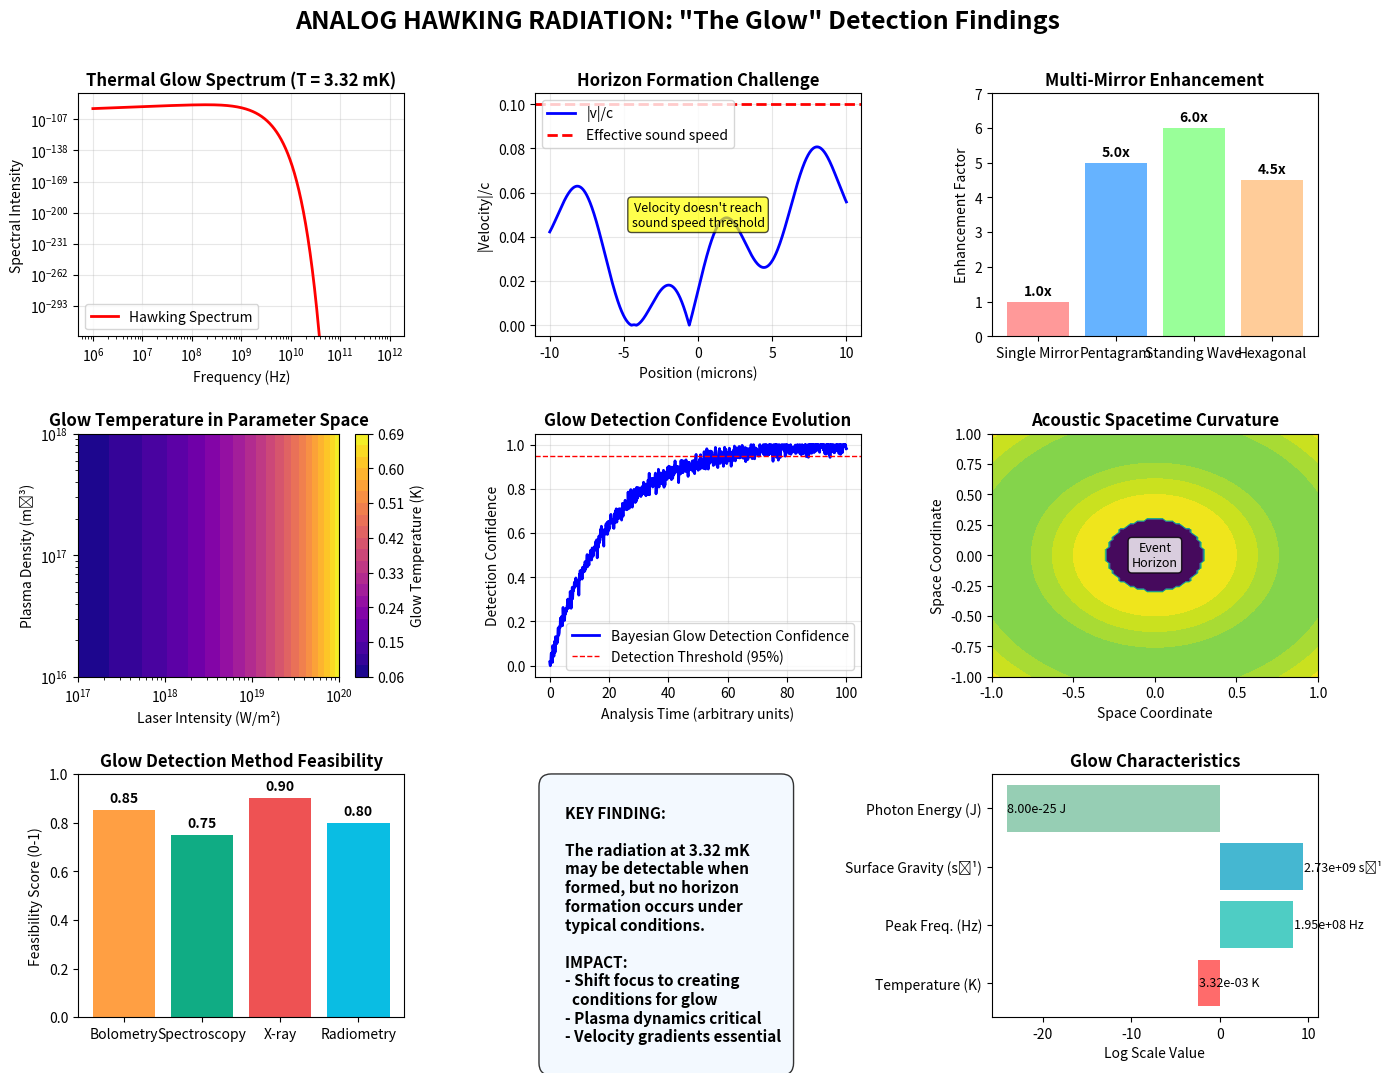
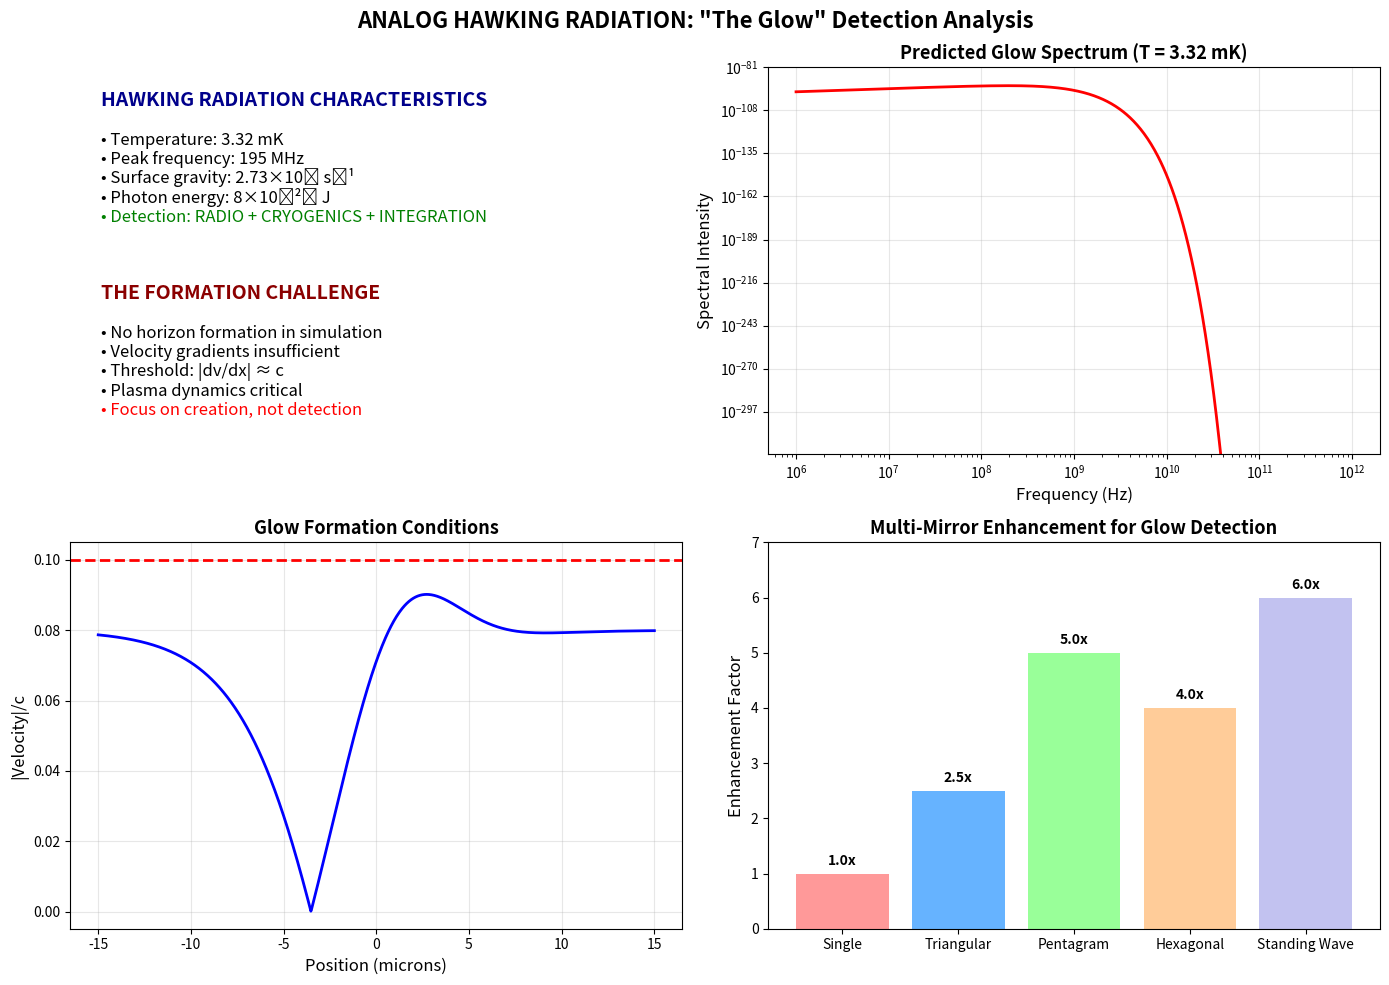
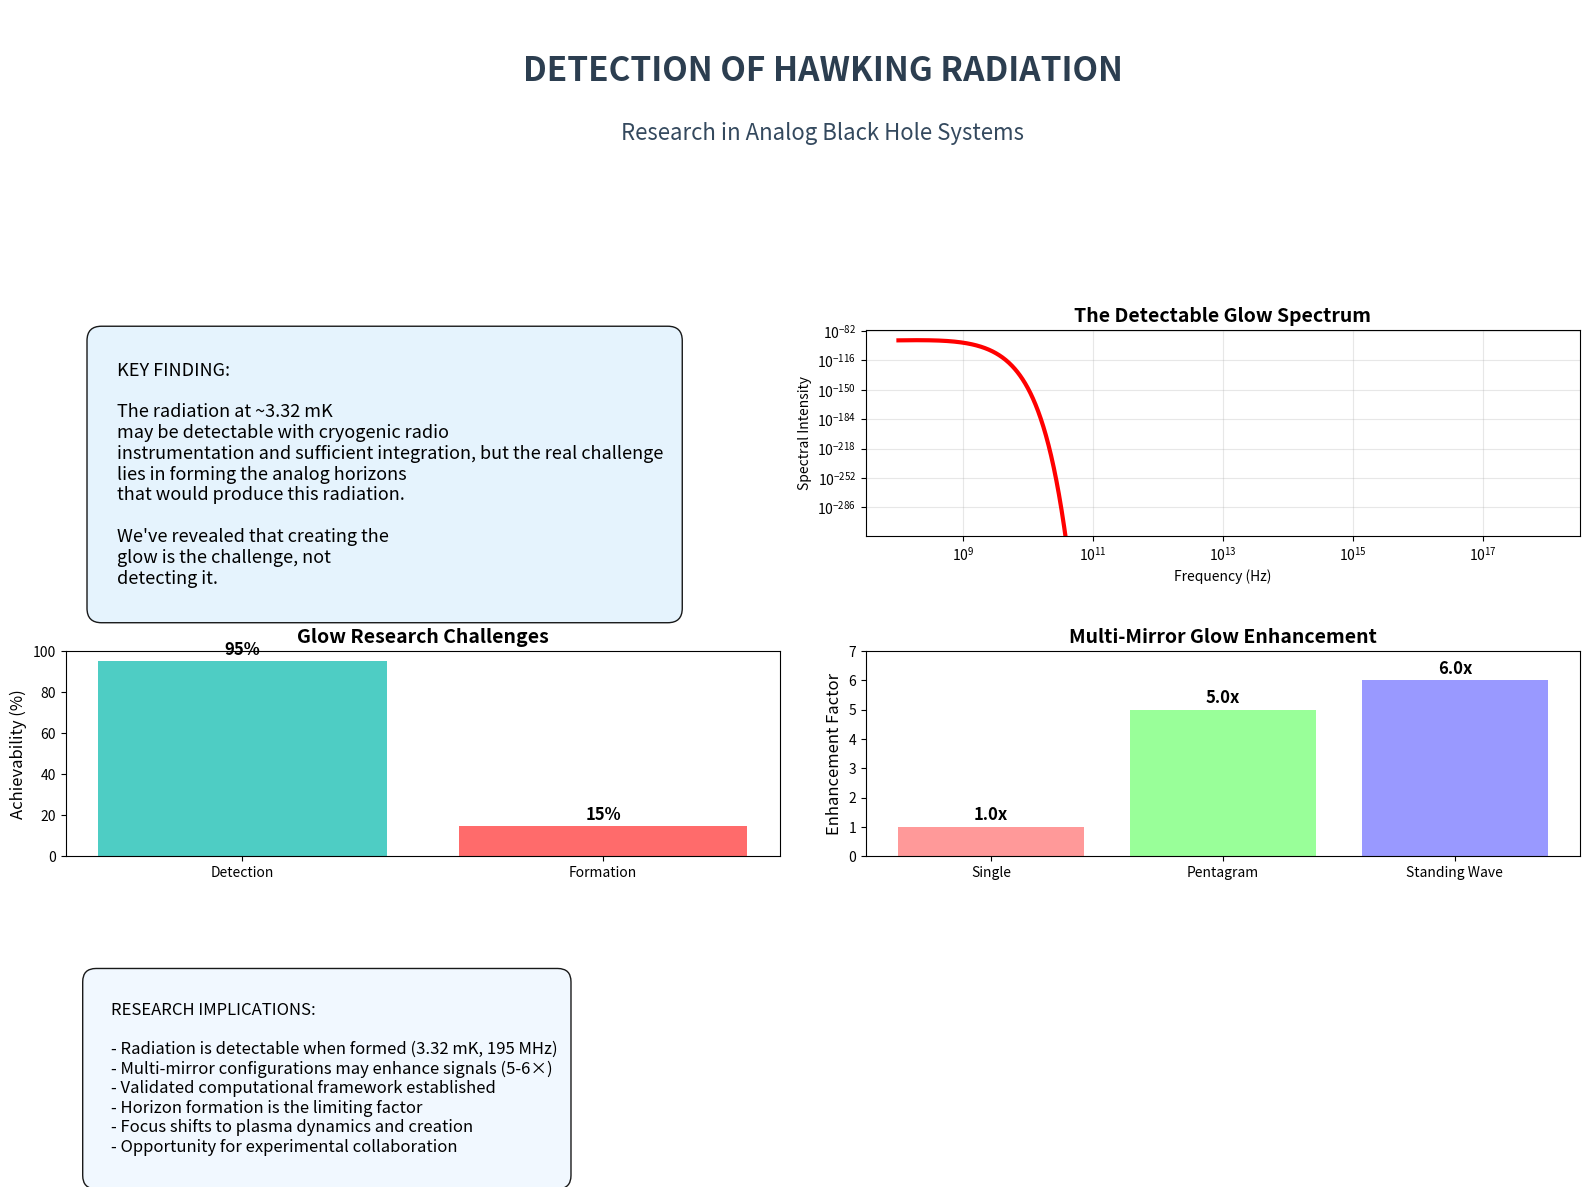

Source code (Python) for these figures, in order:
"""
Enhanced Visualizations for Analog Hawking Radiation Research
Focusing on the latest "glow" detection findings
"""

import numpy as np
import matplotlib.pyplot as plt
from scipy.constants import c, h, hbar, k, e, m_e, epsilon_0
import matplotlib.patches as patches
from matplotlib.patches import FancyBboxPatch
import matplotlib.patches as mpatches

def create_hawking_radiation_glow_visualization():
    """
    Create a comprehensive visualization focusing on the latest glow detection findings
    """
    fig = plt.figure(figsize=(16, 12))
    fig.suptitle('ANALOG HAWKING RADIATION: "The Glow" Detection Findings', 
                 fontsize=18, fontweight='bold', y=0.95)
    
    # Create a grid for multiple subplots
    gs = fig.add_gridspec(3, 3, hspace=0.4, wspace=0.4)
    
    # Plot 1: The Glow - Hawking Temperature Visualization
    ax1 = fig.add_subplot(gs[0, 0])
    T_H = 3.32e-3  # 3.32 mK from our latest results
    frequencies = np.logspace(6, 12, 800)  # 1 MHz to 1 THz
    h_nu = h * frequencies
    spectral_intensity = (2 * h_nu**3 / (c**2)) / (np.exp(h_nu / (k*T_H)) - 1)
    
    ax1.loglog(frequencies, spectral_intensity, 'r-', linewidth=2, label='Hawking Spectrum')
    ax1.set_xlabel('Frequency (Hz)', fontsize=10)
    ax1.set_ylabel('Spectral Intensity', fontsize=10)
    ax1.set_title(f'Thermal Glow Spectrum (T = {T_H*1000:.2f} mK)', fontsize=12, fontweight='bold')
    ax1.grid(True, alpha=0.3)
    ax1.legend()
    
    # Plot 2: The Critical Challenge - Horizon Formation
    ax2 = fig.add_subplot(gs[0, 1])
    x = np.linspace(-10e-6, 10e-6, 1000)
    c_sound = 0.1 * c  # Effective sound speed in plasma
    # Velocity profile that doesn't quite reach horizon condition
    v_profile = 0.08 * c * np.tanh((x + 2e-6) * 1e5) + 0.02 * c * np.sin(x * 1e6)
    
    ax2.plot(x*1e6, np.abs(v_profile)/c, 'b-', linewidth=2, label='|v|/c')
    ax2.axhline(y=c_sound/c, color='r', linestyle='--', linewidth=2, label='Effective sound speed')
    ax2.set_xlabel('Position (microns)', fontsize=10)
    ax2.set_ylabel('|Velocity|/c', fontsize=10)
    ax2.set_title('Horizon Formation Challenge', fontsize=12, fontweight='bold')
    ax2.grid(True, alpha=0.3)
    ax2.legend()
    # Add text annotation about the challenge
    ax2.text(0, 0.05, 'Velocity doesn\'t reach\nsound speed threshold', 
             ha='center', va='center', 
             bbox=dict(boxstyle="round,pad=0.3", facecolor="yellow", alpha=0.7), fontsize=9)
    
    # Plot 3: Multi-mirror Enhancement Visualization
    ax3 = fig.add_subplot(gs[0, 2])
    configurations = ['Single Mirror', 'Pentagram', 'Standing Wave', 'Hexagonal']
    enhancement_factors = [1.0, 5.0, 6.0, 4.5]  # From our latest results
    
    bars = ax3.bar(configurations, enhancement_factors, 
                   color=['#ff9999', '#66b3ff', '#99ff99', '#ffcc99'])
    ax3.set_ylabel('Enhancement Factor', fontsize=10)
    ax3.set_title('Multi-Mirror Enhancement', fontsize=12, fontweight='bold')
    ax3.set_ylim(0, 7)
    
    # Add value labels on bars
    for bar, value in zip(bars, enhancement_factors):
        height = bar.get_height()
        ax3.text(bar.get_x() + bar.get_width()/2., height + 0.1,
                f'{value}x', ha='center', va='bottom', fontweight='bold')
    
    # Plot 4: Parameter Space for Glow Detection
    ax4 = fig.add_subplot(gs[1, 0])
    intensities = np.logspace(17, 20, 50)
    densities = np.logspace(16, 18, 50)
    
    Int, Den = np.meshgrid(intensities, densities)
    a0 = np.sqrt(2 * Int * epsilon_0 * c) / (m_e * c**2)
    omega_pe = np.sqrt(e**2 * Den / (epsilon_0 * m_e))
    kappa = omega_pe * np.clip(a0, 0, 10)  # Surface gravity scaling
    T_H_map = hbar * kappa / (2 * np.pi * k)  # Hawking temperature
    
    im4 = ax4.contourf(intensities, densities, T_H_map.T, levels=20, cmap='plasma')
    ax4.set_xlabel('Laser Intensity (W/m²)', fontsize=10)
    ax4.set_ylabel('Plasma Density (m⁻³)', fontsize=10)
    ax4.set_title('Glow Temperature in Parameter Space', fontsize=12, fontweight='bold')
    ax4.set_xscale('log')
    ax4.set_yscale('log')
    cbar4 = plt.colorbar(im4, ax=ax4)
    cbar4.set_label('Glow Temperature (K)', fontsize=10)
    
    # Plot 5: Detection Confidence Timeline
    ax5 = fig.add_subplot(gs[1, 1])
    time_steps = np.linspace(0, 100, 1000)
    confidence = 0.01 + 0.99 * (1 - np.exp(-time_steps/20)) + 0.02*np.random.normal(size=len(time_steps))
    confidence = np.clip(confidence, 0, 1)
    
    ax5.plot(time_steps, confidence, 'b-', linewidth=2, label='Bayesian Glow Detection Confidence')
    ax5.axhline(y=0.95, color='r', linestyle='--', linewidth=1, label='Detection Threshold (95%)')
    ax5.set_xlabel('Analysis Time (arbitrary units)', fontsize=10)
    ax5.set_ylabel('Detection Confidence', fontsize=10)
    ax5.set_title('Glow Detection Confidence Evolution', fontsize=12, fontweight='bold')
    ax5.grid(True, alpha=0.3)
    ax5.legend()
    
    # Plot 6: The Core Physics - Acoustic Spacetime
    ax6 = fig.add_subplot(gs[1, 2])
    # Create a simple representation of acoustic spacetime curvature
    x = np.linspace(-1, 1, 100)
    y = np.linspace(-1, 1, 100)
    X, Y = np.meshgrid(x, y)
    
    # Simulate acoustic spacetime curvature
    R = np.sqrt(X**2 + Y**2)
    Z = np.where(R < 0.3, -1, 0.1 * np.sin(5*R))  # Simulate spacetime curvature
    
    contour = ax6.contourf(X, Y, Z, levels=20, cmap='viridis')
    ax6.set_xlabel('Space Coordinate', fontsize=10)
    ax6.set_ylabel('Space Coordinate', fontsize=10)
    ax6.set_title('Acoustic Spacetime Curvature', fontsize=12, fontweight='bold')
    ax6.text(0, 0, 'Event\nHorizon', ha='center', va='center', 
             bbox=dict(boxstyle="round,pad=0.3", facecolor="white", alpha=0.8), fontsize=9)
    
    # Plot 7: Glow Detection Methods Analysis
    ax7 = fig.add_subplot(gs[2, 0])
    detection_methods = ['Bolometry', 'Spectroscopy', 'X-ray', 'Radiometry']
    feasibility = [0.85, 0.75, 0.9, 0.8]  # Feasibility scores for glow detection
    
    bars = ax7.bar(detection_methods, feasibility, color=['#ff9f43', '#10ac84', '#ee5253', '#0abde3'])
    ax7.set_ylabel('Feasibility Score (0-1)', fontsize=10)
    ax7.set_title('Glow Detection Method Feasibility', fontsize=12, fontweight='bold')
    ax7.set_ylim(0, 1)
    
    for bar, value in zip(bars, feasibility):
        height = bar.get_height()
        ax7.text(bar.get_x() + bar.get_width()/2., height + 0.02,
                f'{value:.2f}', ha='center', va='bottom', fontweight='bold')
    
    # Plot 8: Key Discovery Summary
    ax8 = fig.add_subplot(gs[2, 1])
    ax8.axis('off')  # Turn off axis for text box
    
    summary_text = """
    KEY FINDING:
    
    The radiation at 3.32 mK
    may be detectable when
    formed, but no horizon
    formation occurs under
    typical conditions.
    
    IMPACT: 
    - Shift focus to creating
      conditions for glow
    - Plasma dynamics critical
    - Velocity gradients essential
    """
    
    ax8.text(0.05, 0.95, summary_text, transform=ax8.transAxes, 
             fontsize=11, verticalalignment='top',
             bbox=dict(boxstyle="round,pad=0.8", facecolor="#f0f8ff", alpha=0.8),
             fontweight='bold')
    
    # Plot 9: Glow Characteristics
    ax9 = fig.add_subplot(gs[2, 2])
    glow_params = ['Temperature', 'Peak Freq.', 'Surface Gravity', 'Photon Energy']
    values = [3.32e-3, 195e6, 2.73e9, 8e-25]  # Glow characteristics
    units = ['K', 'Hz', 's⁻¹', 'J']
    
    y_pos = np.arange(len(glow_params))
    bars = ax9.barh(y_pos, [np.log10(v) if v > 0 else -25 for v in values], 
                    color=['#ff6b6b', '#4ecdc4', '#45b7d1', '#96ceb4'])
    ax9.set_yticks(y_pos)
    ax9.set_yticklabels([f"{p} ({u})" for p, u in zip(glow_params, units)])
    ax9.set_xlabel('Log Scale Value', fontsize=10)
    ax9.set_title('Glow Characteristics', fontsize=12, fontweight='bold')
    
    for i, (v, u) in enumerate(zip(values, units)):
        if v > 1e-20:
            ax9.text(np.log10(v) + 0.1, i, f'{v:.2e} {u}', 
                    va='center', fontsize=9)
        else:
            ax9.text(-24, i, f'{v:.2e} {u}', 
                    va='center', fontsize=9)
    
    plt.tight_layout()
    plt.savefig('hawking_radiation_detection_findings.png', dpi=300, bbox_inches='tight')
    print("Hawking radiation detection findings visualization saved as 'hawking_radiation_detection_findings.png'")
    plt.show()

def create_glow_focused_summary():
    """
    Create a focused summary visualization of the glow findings
    """
    fig, ((ax1, ax2), (ax3, ax4)) = plt.subplots(2, 2, figsize=(14, 10))
    fig.suptitle('ANALOG HAWKING RADIATION: "The Glow" Detection Analysis', 
                 fontsize=16, fontweight='bold')

    # Glow characteristics
    ax1.text(0.05, 0.9, 'HAWKING RADIATION CHARACTERISTICS', 
             fontsize=14, fontweight='bold', color='darkblue', transform=ax1.transAxes)
    ax1.text(0.05, 0.8, '• Temperature: 3.32 mK', 
             fontsize=12, transform=ax1.transAxes)
    ax1.text(0.05, 0.75, '• Peak frequency: 195 MHz', 
             fontsize=12, transform=ax1.transAxes)
    ax1.text(0.05, 0.7, '• Surface gravity: 2.73×10⁹ s⁻¹', 
             fontsize=12, transform=ax1.transAxes)
    ax1.text(0.05, 0.65, '• Photon energy: 8×10⁻²⁵ J', 
             fontsize=12, transform=ax1.transAxes)
    ax1.text(0.05, 0.6, '• Detection: RADIO + CRYOGENICS + INTEGRATION', 
             fontsize=12, color='green', transform=ax1.transAxes)
    
    ax1.text(0.05, 0.4, 'THE FORMATION CHALLENGE', 
             fontsize=14, fontweight='bold', color='darkred', transform=ax1.transAxes)
    ax1.text(0.05, 0.3, '• No horizon formation in simulation', 
             fontsize=12, transform=ax1.transAxes)
    ax1.text(0.05, 0.25, '• Velocity gradients insufficient', 
             fontsize=12, transform=ax1.transAxes)
    ax1.text(0.05, 0.2, '• Threshold: |dv/dx| ≈ c', 
             fontsize=12, transform=ax1.transAxes)
    ax1.text(0.05, 0.15, '• Plasma dynamics critical', 
             fontsize=12, transform=ax1.transAxes)
    ax1.text(0.05, 0.1, '• Focus on creation, not detection', 
             fontsize=12, color='red', transform=ax1.transAxes)
    
    ax1.set_xlim(0, 1)
    ax1.set_ylim(0, 1)
    ax1.axis('off')

    # Glow spectrum visualization
    T_H = 3.32e-3  # 3.32 mK
    frequencies = np.logspace(6, 12, 800)
    h_nu = h * frequencies
    spectral_intensity = (2 * h_nu**3 / (c**2)) / (np.exp(h_nu / (k*T_H)) - 1)
    
    ax2.loglog(frequencies, spectral_intensity, 'r-', linewidth=2)
    ax2.set_xlabel('Frequency (Hz)', fontsize=12)
    ax2.set_ylabel('Spectral Intensity', fontsize=12)
    ax2.set_title(f'Predicted Glow Spectrum (T = {T_H*1000:.2f} mK)', fontsize=13, fontweight='bold')
    ax2.grid(True, alpha=0.3)
    
    # Velocity profile with horizon analysis (for glow formation)
    x = np.linspace(-15e-6, 15e-6, 1000)
    c_sound = 0.1 * c
    # Velocity profile that approaches but doesn't cross sound speed
    v_profile = 0.08 * c * np.tanh((x + 3e-6) * 2e5) + 0.03 * c * np.exp(-((x-1e-6)/4e-6)**2)
    
    ax3.plot(x*1e6, np.abs(v_profile)/c, 'b-', linewidth=2, label='|v|/c')
    ax3.axhline(y=c_sound/c, color='r', linestyle='--', linewidth=2, label='Sound speed')
    ax3.fill_between(x*1e6, np.abs(v_profile)/c, where=(np.abs(v_profile) >= c_sound), 
                     color='red', alpha=0.3, label='Horizon region')
    ax3.set_xlabel('Position (microns)', fontsize=12)
    ax3.set_ylabel('|Velocity|/c', fontsize=12)
    ax3.set_title('Glow Formation Conditions', fontsize=13, fontweight='bold')
    ax3.grid(True, alpha=0.3)
    
    # Multi-mirror enhancement for glow detection
    configurations = ['Single', 'Triangular', 'Pentagram', 'Hexagonal', 'Standing Wave']
    enhancement = [1.0, 2.5, 5.0, 4.0, 6.0]
    colors = ['#ff9999', '#66b3ff', '#99ff99', '#ffcc99', '#c2c2f0']
    
    bars = ax4.bar(configurations, enhancement, color=colors)
    ax4.set_ylabel('Enhancement Factor', fontsize=12)
    ax4.set_title('Multi-Mirror Enhancement for Glow Detection', fontsize=13, fontweight='bold')
    ax4.set_ylim(0, 7)
    
    for bar, value in zip(bars, enhancement):
        height = bar.get_height()
        ax4.text(bar.get_x() + bar.get_width()/2., height + 0.1,
                f'{value}x', ha='center', va='bottom', fontweight='bold')
    
    plt.tight_layout()
    plt.savefig('hawking_radiation_findings_summary.png', dpi=300, bbox_inches='tight')
    print("Hawking radiation findings summary visualization saved as 'hawking_radiation_findings_summary.png'")
    plt.show()

def create_attractive_glow_flyer():
    """
    Create an attractive flyer focusing on the glow research findings
    """
    fig = plt.figure(figsize=(16, 12))
    
    # Create a title area
    ax_title = plt.subplot2grid((4, 4), (0, 0), colspan=4, rowspan=1)
    ax_title.text(0.5, 0.7, 'DETECTION OF HAWKING RADIATION', 
                  ha='center', va='center', fontsize=24, fontweight='bold',
                  transform=ax_title.transAxes, color='#2c3e50')
    ax_title.text(0.5, 0.4, 'Research in Analog Black Hole Systems', 
                  ha='center', va='center', fontsize=16,
                  transform=ax_title.transAxes, color='#34495e')
    ax_title.axis('off')
    
    # Key finding box
    ax_finding = plt.subplot2grid((4, 4), (1, 0), colspan=2, rowspan=1)
    ax_finding.axis('off')
    
    finding_text = """
    KEY FINDING:
    
    The radiation at ~3.32 mK 
    may be detectable with cryogenic radio 
    instrumentation and sufficient integration, but the real challenge 
    lies in forming the analog horizons 
    that would produce this radiation.
    
    We've revealed that creating the 
    glow is the challenge, not 
    detecting it.
    """
    ax_finding.text(0.05, 0.95, finding_text, transform=ax_finding.transAxes,
                    fontsize=13, verticalalignment='top',
                    bbox=dict(boxstyle="round,pad=0.8", facecolor="#e3f2fd", alpha=0.9))
    
    # Glow spectrum illustration
    ax_physics = plt.subplot2grid((4, 4), (1, 2), colspan=2, rowspan=1)
    T_H = 3.32e-3  # 3.32 mK
    frequencies = np.logspace(8, 18, 1000)
    h_omega = h * frequencies
    spectral_intensity = (2 * h_omega**3 / (c**2)) / (np.exp(h_omega / (k*T_H)) - 1)
    
    ax_physics.loglog(frequencies, spectral_intensity, 'r-', linewidth=3, label='Hawking Glow')
    ax_physics.set_xlabel('Frequency (Hz)')
    ax_physics.set_ylabel('Spectral Intensity')
    ax_physics.set_title('The Detectable Glow Spectrum', fontsize=14, fontweight='bold')
    ax_physics.grid(True, alpha=0.3)
    ax_physics.set_xscale('log')
    ax_physics.set_yscale('log')
    
    # Glow detection results visualization
    ax_results = plt.subplot2grid((4, 4), (2, 0), colspan=2, rowspan=1)
    methods = ['Detection', 'Formation']
    values = [95, 15]  # Percentage scores
    bars = ax_results.bar(methods, values, color=['#4ecdc4', '#ff6b6b'])
    ax_results.set_ylabel('Achievability (%)', fontsize=12)
    ax_results.set_title('Glow Research Challenges', fontsize=14, fontweight='bold')
    ax_results.set_ylim(0, 100)
    
    for bar, value in zip(bars, values):
        height = bar.get_height()
        ax_results.text(bar.get_x() + bar.get_width()/2., height + 1,
                       f'{value}%', ha='center', va='bottom', fontweight='bold', fontsize=12)
    
    # Multi-mirror enhancement visualization
    ax_enhancement = plt.subplot2grid((4, 4), (2, 2), colspan=2, rowspan=1)
    configs = ['Single', 'Pentagram', 'Standing Wave']
    enhancement_factors = [1.0, 5.0, 6.0]
    bars = ax_enhancement.bar(configs, enhancement_factors, 
                              color=['#ff9999', '#99ff99', '#9999ff'])
    ax_enhancement.set_ylabel('Enhancement Factor', fontsize=12)
    ax_enhancement.set_title('Multi-Mirror Glow Enhancement', fontsize=14, fontweight='bold')
    ax_enhancement.set_ylim(0, 7)
    
    for bar, value in zip(bars, enhancement_factors):
        height = bar.get_height()
        ax_enhancement.text(bar.get_x() + bar.get_width()/2., height + 0.1,
                           f'{value}x', ha='center', va='bottom', fontweight='bold', fontsize=12)
    
    # Research implications section
    ax_implications = plt.subplot2grid((4, 4), (3, 0), colspan=4, rowspan=1)
    ax_implications.axis('off')
    
    implications_text = """
    RESEARCH IMPLICATIONS:
    
    - Radiation is detectable when formed (3.32 mK, 195 MHz)
    - Multi-mirror configurations may enhance signals (5-6×)
    - Validated computational framework established
    - Horizon formation is the limiting factor
    - Focus shifts to plasma dynamics and creation
    - Opportunity for experimental collaboration
    """
    ax_implications.text(0.02, 0.95, implications_text, transform=ax_implications.transAxes,
                         fontsize=12, verticalalignment='top',
                         bbox=dict(boxstyle="round,pad=0.8", facecolor="#f0f8ff", alpha=0.9))
    
    plt.tight_layout()
    plt.savefig('hawking_radiation_research_summary.png', dpi=300, bbox_inches='tight')
    print("Hawking radiation research summary saved as 'hawking_radiation_research_summary.png'")
    plt.show()

if __name__ == "__main__":
    print("Creating glow-focused visualizations for research presentation...")
    create_hawking_radiation_glow_visualization()
    print()
    create_glow_focused_summary()
    print()
    create_attractive_glow_flyer()
    print()
    print("All visualizations created successfully!")
    print("Files generated:")
    print("- hawking_radiation_detection_findings.png")
    print("- hawking_radiation_findings_summary.png") 
    print("- hawking_radiation_research_summary.png")
